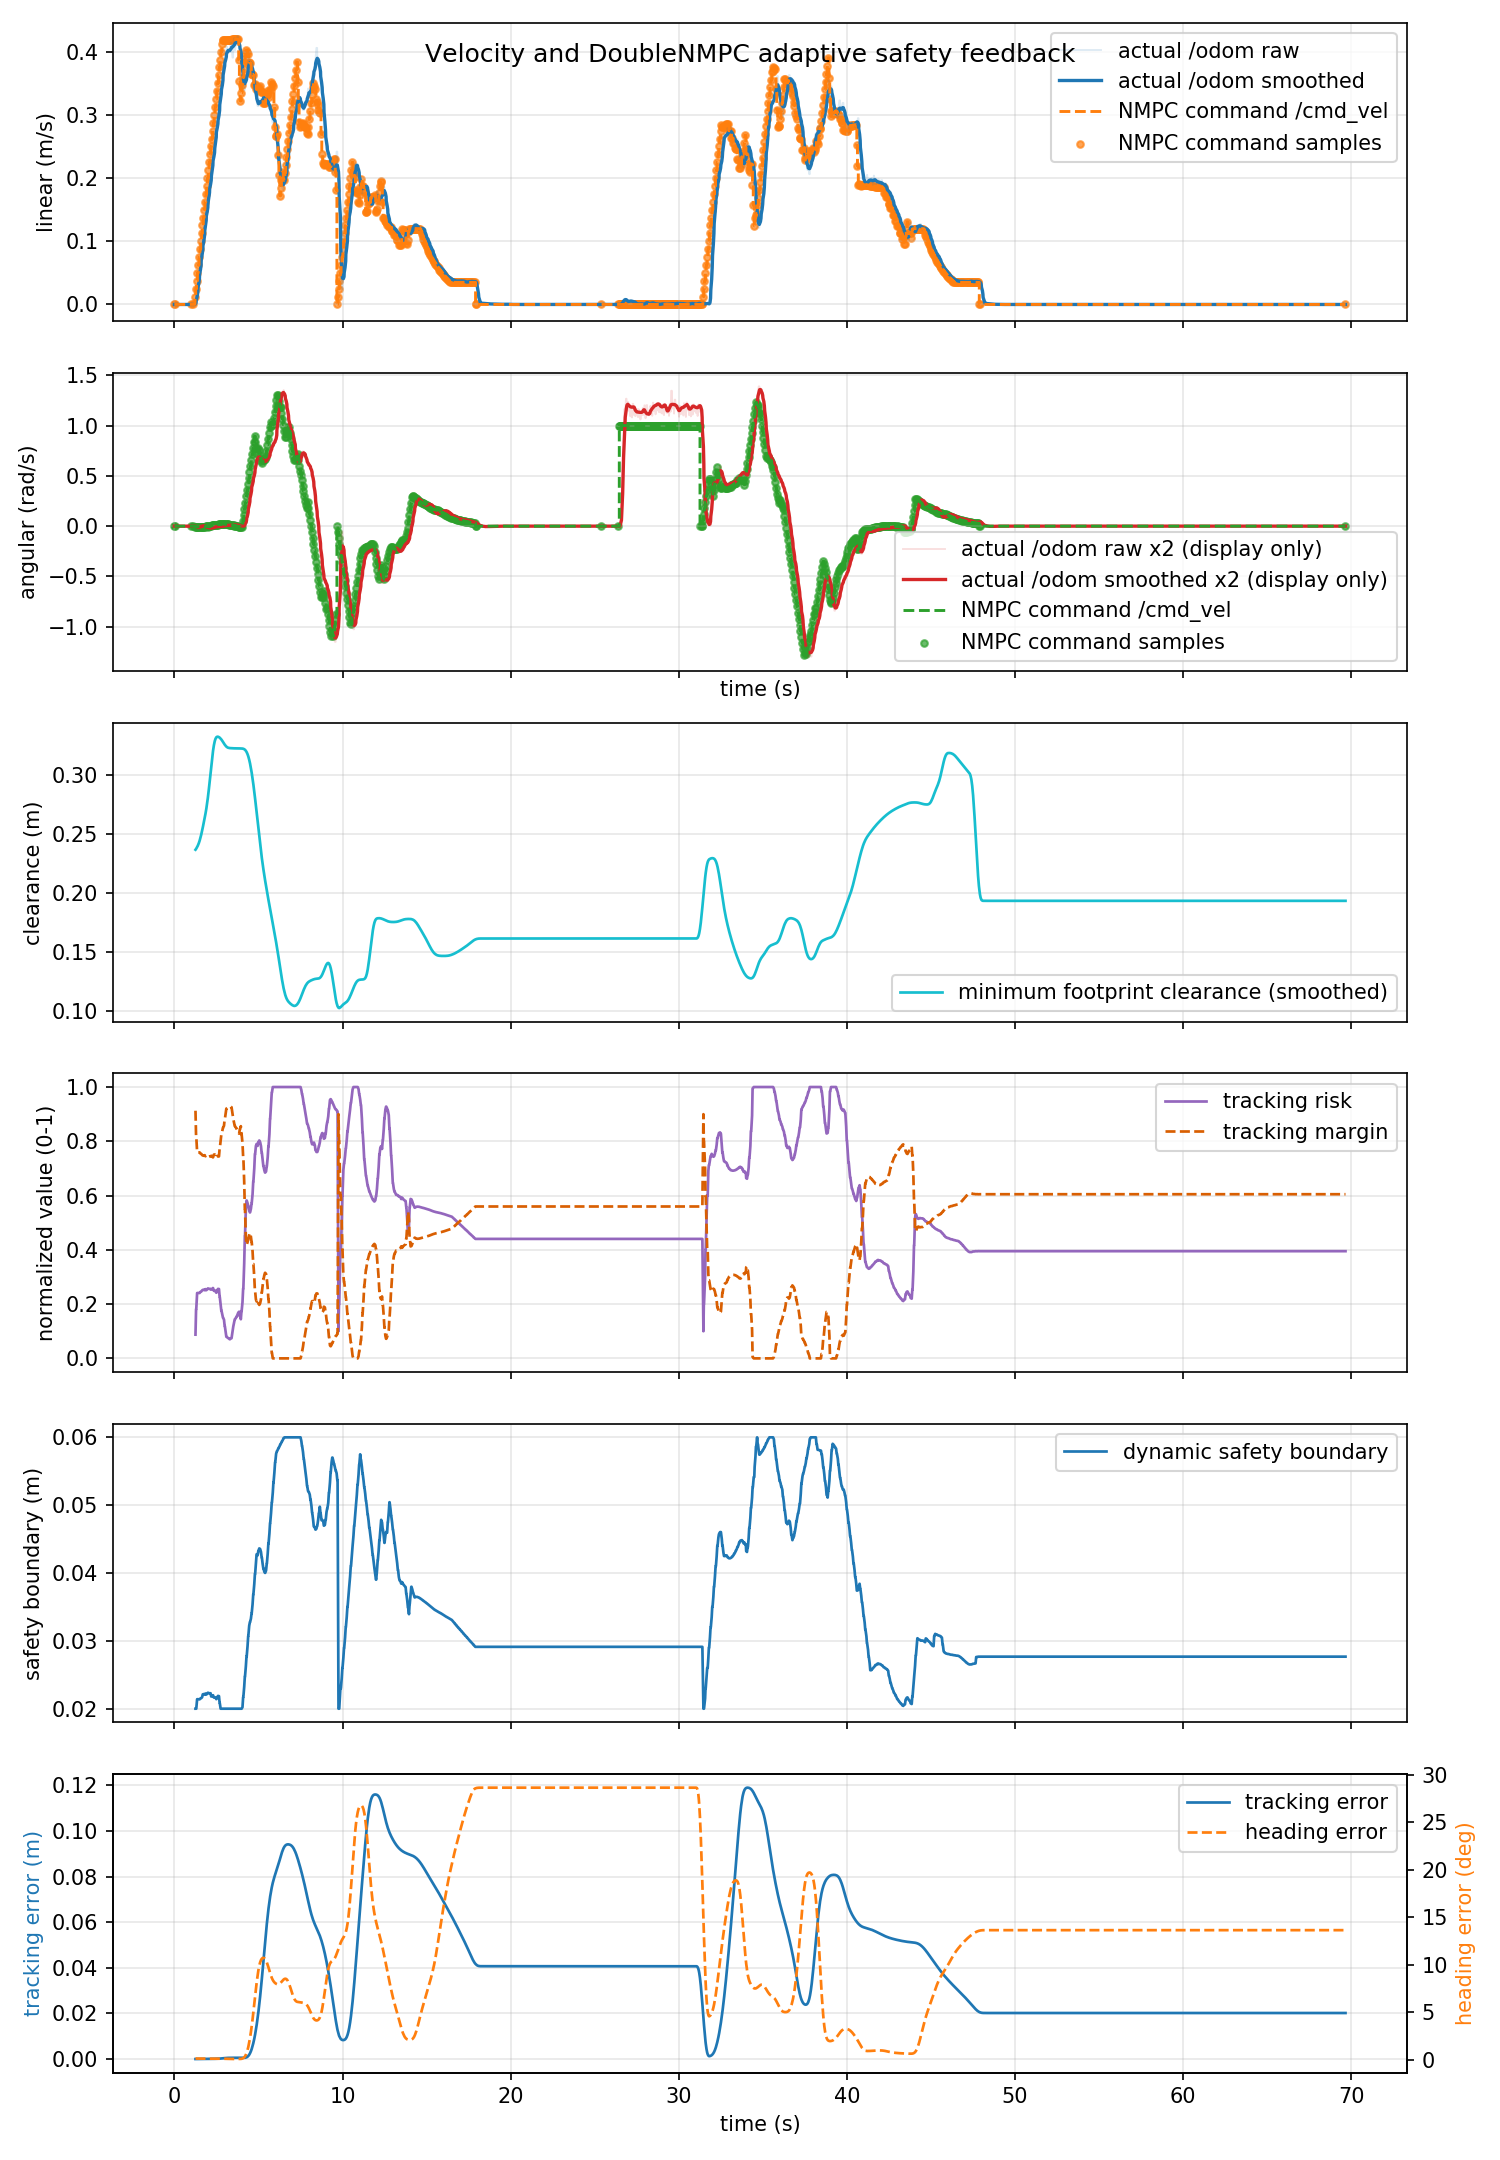

Source data for this figure (header and first rows):
time_s, actual_linear_mps, actual_angular_radps, command_linear_mps, command_angular_radps, command_linear_abs_mps, command_angular_abs_radps, tracking_risk, dynamic_safe_margin_m, predicted_min_clearance_m, tracking_margin, footprint_clearance_m, tracking_error_m, heading_error_deg
0.001469, 0.0, 0.0, 0.0, 0.0, 0.0, 0.0, nan, nan, nan, nan, nan, nan, nan
0.0514, 0.0, 0.0, 0.0, 0.0, 0.0, 0.0, nan, nan, nan, nan, nan, nan, nan
0.09053, 0.0, 0.0, 0.0, 0.0, 0.0, 0.0, nan, nan, nan, nan, nan, nan, nan
0.1019, 0.0, 0.0, 0.0, 0.0, 0.0, 0.0, nan, nan, nan, nan, nan, nan, nan
0.1517, 0.0, 0.0, 0.0, 0.0, 0.0, 0.0, nan, nan, nan, nan, nan, nan, nan
0.1906, 0.0, 0.0, 0.0, 0.0, 0.0, 0.0, nan, nan, nan, nan, nan, nan, nan
0.2028, 0.0, 0.0, 0.0, 0.0, 0.0, 0.0, nan, nan, nan, nan, nan, nan, nan
0.253, 0.0, 0.0, 0.0, 0.0, 0.0, 0.0, nan, nan, nan, nan, nan, nan, nan
0.2904, 0.0, 0.0, 0.0, 0.0, 0.0, 0.0, nan, nan, nan, nan, nan, nan, nan
0.3028, 0.0, 0.0, 0.0, 0.0, 0.0, 0.0, nan, nan, nan, nan, nan, nan, nan
0.3488, 0.0, 0.0, 0.0, 0.0, 0.0, 0.0, nan, nan, nan, nan, nan, nan, nan
0.3905, 0.0, 0.0, 0.0, 0.0, 0.0, 0.0, nan, nan, nan, nan, nan, nan, nan
0.4177, 0.0, 0.0, 0.0, 0.0, 0.0, 0.0, nan, nan, nan, nan, nan, nan, nan
0.451, 0.0, 0.0, 0.0, 0.0, 0.0, 0.0, nan, nan, nan, nan, nan, nan, nan
0.4905, 0.0, 0.0, 0.0, 0.0, 0.0, 0.0, nan, nan, nan, nan, nan, nan, nan
0.51, 0.0, 0.0, 0.0, 0.0, 0.0, 0.0, nan, nan, nan, nan, nan, nan, nan
0.5615, 0.0, 0.0, 0.0, 0.0, 0.0, 0.0, nan, nan, nan, nan, nan, nan, nan
0.5906, 0.0, 0.0, 0.0, 0.0, 0.0, 0.0, nan, nan, nan, nan, nan, nan, nan
0.6, 0.0, 0.0, 0.0, 0.0, 0.0, 0.0, nan, nan, nan, nan, nan, nan, nan
0.6534, 0.0, 0.0, 0.0, 0.0, 0.0, 0.0, nan, nan, nan, nan, nan, nan, nan
0.6905, 0.0, 0.0, 0.0, 0.0, 0.0, 0.0, nan, nan, nan, nan, nan, nan, nan
0.7135, 0.0, 0.0, 0.0, 0.0, 0.0, 0.0, nan, nan, nan, nan, nan, nan, nan
0.7491, 0.0, 0.0, 0.0, 0.0, 0.0, 0.0, nan, nan, nan, nan, nan, nan, nan
0.7905, 0.0, 0.0, 0.0, 0.0, 0.0, 0.0, nan, nan, nan, nan, nan, nan, nan
0.8066, 0.0, 0.0, 0.0, 0.0, 0.0, 0.0, nan, nan, nan, nan, nan, nan, nan
0.8684, 0.0, 0.0, 0.0, 0.0, 0.0, 0.0, nan, nan, nan, nan, nan, nan, nan
0.8905, 0.0, 0.0, 0.0, 0.0, 0.0, 0.0, nan, nan, nan, nan, nan, nan, nan
0.9137, 0.0, 0.0, 0.0, 0.0, 0.0, 0.0, nan, nan, nan, nan, nan, nan, nan
0.9614, 0.0, 0.0, 0.0, 0.0, 0.0, 0.0, nan, nan, nan, nan, nan, nan, nan
0.9905, 0.0, 0.0, 0.0, 0.0, 0.0, 0.0, nan, nan, nan, nan, nan, nan, nan
1.01, 0.0, 0.0, 0.0, 0.0, 0.0, 0.0, nan, nan, nan, nan, nan, nan, nan
1.052, 0.0, 0.0, 0.0, 0.0, 0.0, 0.0, nan, nan, nan, nan, nan, nan, nan
1.091, 0.0, 0.0, 0.0, 0.0, 0.0, 0.0, nan, nan, nan, nan, nan, nan, nan
1.103, 0.0, 0.0, 0.0, 0.0, 0.0, 0.0, nan, nan, nan, nan, nan, nan, nan
1.149, 0.0, 0.0, 0.0, 0.0, 0.0, 0.0, nan, nan, nan, nan, nan, nan, nan
1.191, 0.0, 0.0, 0.0, 0.0, 0.0, 0.0, nan, nan, nan, nan, nan, nan, nan
1.199, 0.0, 0.0, 0.0, 0.0, 0.0, 0.0, nan, nan, nan, nan, nan, nan, nan
1.255, 0.0, 0.0, 0.0125, -0.008556, 0.0125, 0.008556, 0.08742, 0.02, 0.5188, 0.9126, 0.2188, 0.0, 0.2353
1.291, 0.0, 0.0, 0.025, -0.008556, 0.025, 0.008556, 0.1814, 0.02, 0.5188, 0.8186, 0.2188, 0.0, 0.2353
1.302, 0.01203, -0.006272, 0.025, -0.008556, 0.025, 0.008556, 0.1814, 0.02, 0.5188, 0.8186, 0.2188, 0.0, 0.2353
1.353, 0.02014, -0.00871, 0.0375, -0.008556, 0.0375, 0.008556, 0.2409, 0.0214, 0.5204, 0.7591, 0.2203, 5.211526347821965e-06, 0.1878
1.391, 0.02014, -0.00871, 0.05, -0.005431, 0.05, 0.005431, 0.2409, 0.0214, 0.5222, 0.7591, 0.222, 9.905414479191319e-06, 0.1489
1.399, 0.03445, -0.00896, 0.05, -0.005431, 0.05, 0.005431, 0.2409, 0.0214, 0.5222, 0.7591, 0.222, 9.905414479191319e-06, 0.1489
1.45, 0.04414, -0.00556, 0.0625, -0.005431, 0.0625, 0.005431, 0.241, 0.02139, 0.525, 0.759, 0.2247, 1.5984874207622028e-05, 0.1241
1.491, 0.04414, -0.00556, 0.075, -0.005431, 0.075, 0.005431, 0.241, 0.02138, 0.5282, 0.759, 0.2279, 2.299141207051486e-05, 0.1263
1.501, 0.05549, -0.004799, 0.075, -0.005431, 0.075, 0.005431, 0.241, 0.02138, 0.5282, 0.759, 0.2279, 2.299141207051486e-05, 0.1263
1.554, 0.06517, -0.002051, 0.0875, -0.004283, 0.0875, 0.004283, 0.2454, 0.02152, 0.5304, 0.7546, 0.2318, 3.0955161244158e-05, 0.1163
1.591, 0.06517, -0.002051, 0.1, -0.004283, 0.1, 0.004283, 0.2463, 0.02155, 0.5304, 0.7537, 0.2362, 4.04358008188484e-05, 0.1254
1.599, 0.08144, -0.001184, 0.1, -0.004283, 0.1, 0.004283, 0.2463, 0.02155, 0.5304, 0.7537, 0.2362, 4.04358008188484e-05, 0.1254
1.65, 0.09009, 0.002743, 0.1125, -0.004652, 0.1125, 0.004652, 0.2505, 0.02169, 0.5304, 0.7495, 0.2412, 5.160309397984409e-05, 0.1265
1.691, 0.09009, 0.002743, 0.125, -0.004652, 0.125, 0.004652, 0.2525, 0.02212, 0.4304, 0.7475, 0.2467, 6.629062808189035e-05, 0.1558
1.702, 0.0997, 0.00278, 0.125, -0.004652, 0.125, 0.004652, 0.2525, 0.02212, 0.4304, 0.7475, 0.2467, 6.629062808189035e-05, 0.1558
1.752, 0.1114, 0.000732, 0.1375, -0.004652, 0.1375, 0.004652, 0.2533, 0.02216, 0.4304, 0.7467, 0.2529, 8.397727792040377e-05, 0.1644
1.791, 0.1114, 0.000732, 0.15, -0.005292, 0.15, 0.005292, 0.2513, 0.02208, 0.4303, 0.7487, 0.2595, 0.0001021, 0.1555
1.804, 0.1223, -0.001106, 0.15, -0.005292, 0.15, 0.005292, 0.2513, 0.02208, 0.4303, 0.7487, 0.2595, 0.0001021, 0.1555
1.85, 0.1379, -0.001929, 0.1625, -0.005292, 0.1625, 0.005292, 0.2552, 0.02224, 0.4303, 0.7448, 0.2668, 0.0001202, 0.1423
1.891, 0.1379, -0.001929, 0.175, -0.003193, 0.175, 0.003193, 0.2513, 0.02208, 0.4303, 0.7487, 0.2745, 0.0001381, 0.1332
1.901, 0.1482, -0.006823, 0.175, -0.003193, 0.175, 0.003193, 0.2513, 0.02208, 0.4303, 0.7487, 0.2745, 0.0001381, 0.1332
1.952, 0.1558, -0.007302, 0.1875, -0.003193, 0.1875, 0.003193, 0.2542, 0.02221, 0.4302, 0.7458, 0.2802, 0.000151, 0.0865
1.991, 0.1558, -0.007302, 0.2, -0.003193, 0.2, 0.003193, 0.2577, 0.02235, 0.4301, 0.7423, 0.2801, 0.0001605, 0.06248
... 2,029 more rows
